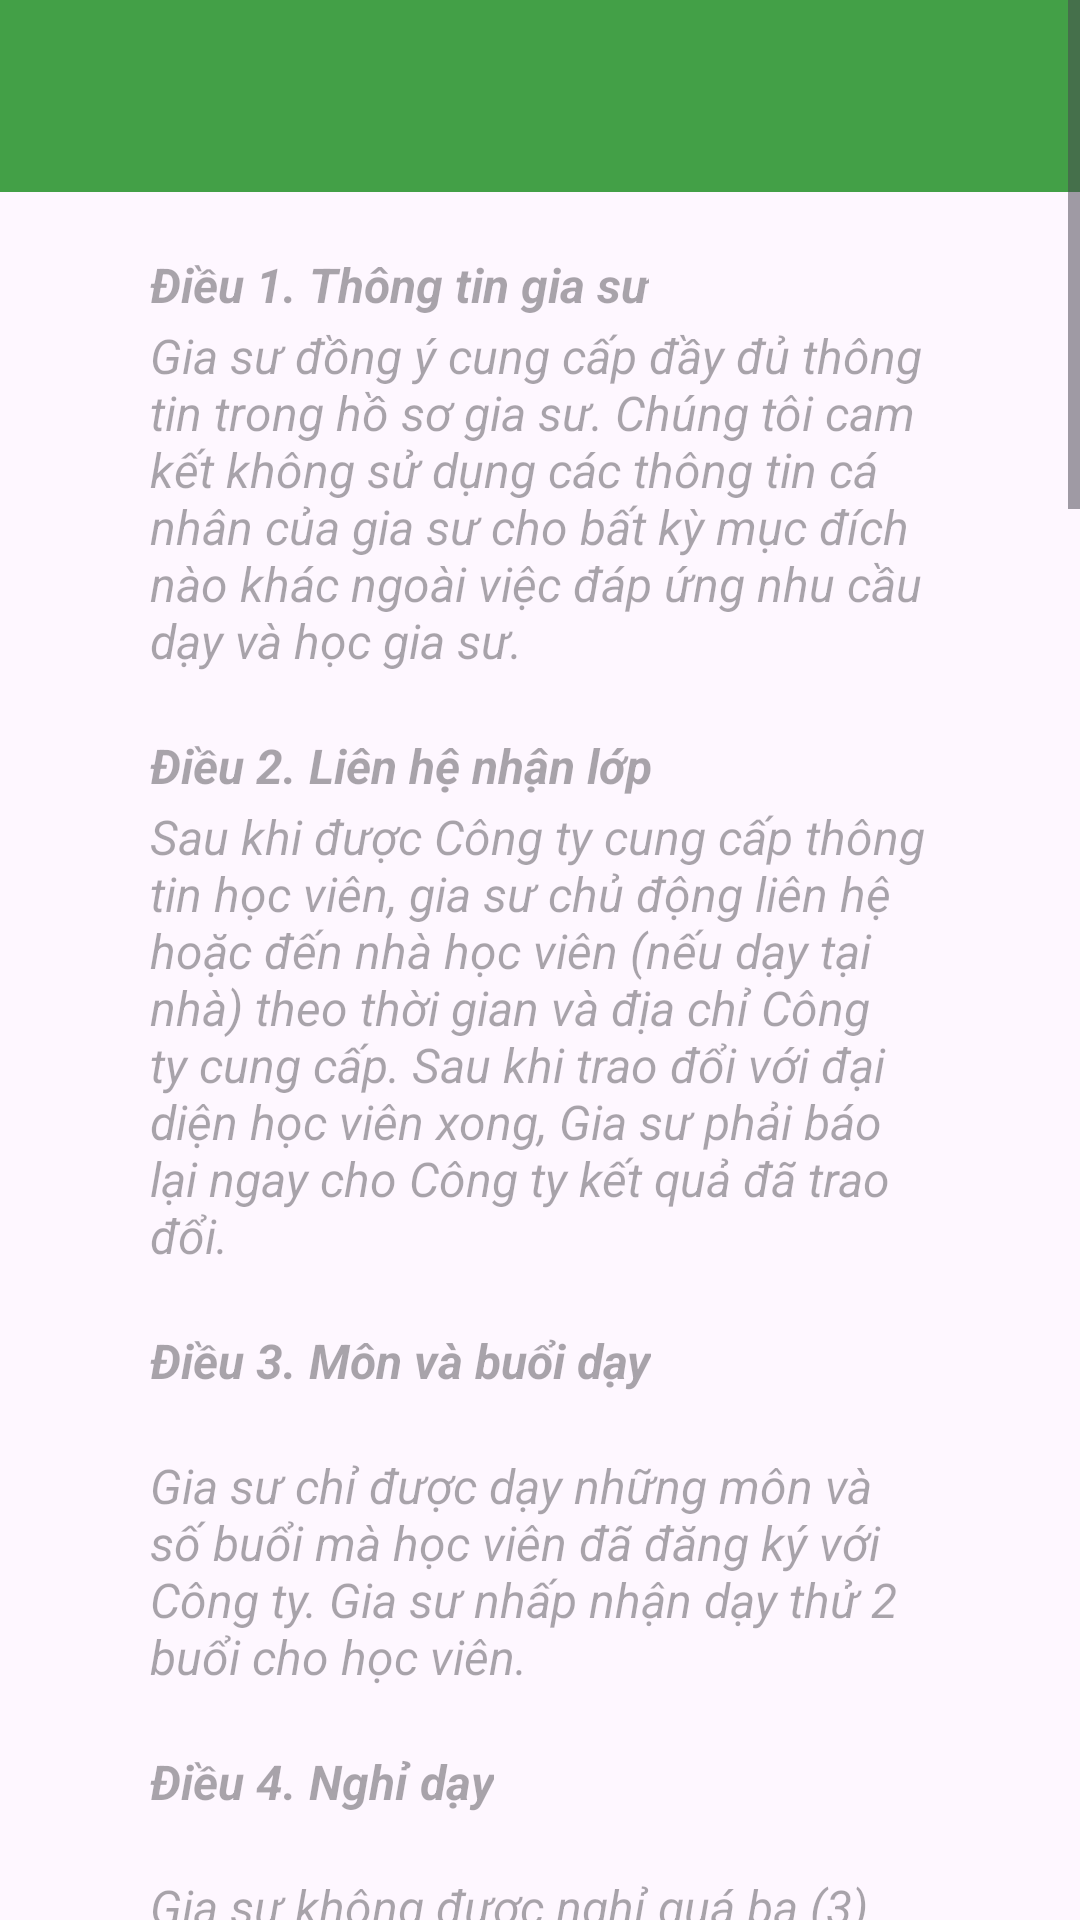

Write the Android layout XML for this screen, with the resource values it uses.
<!-- AndroidManifest.xml: application theme Theme.DoAn_GiaSu -->
<!-- res/layout/activity_dieu_khoan_dich_vu.xml -->
<?xml version="1.0" encoding="utf-8"?>
<ScrollView xmlns:android="http://schemas.android.com/apk/res/android"
    xmlns:app="http://schemas.android.com/apk/res-auto"
    xmlns:tools="http://schemas.android.com/tools"
    android:layout_width="match_parent"
    android:layout_height="match_parent"
    tools:context="Activity_Menu.DieuKhoanDichVu_Activity">
    <LinearLayout
        android:layout_width="match_parent"
        android:layout_height="match_parent"
        android:orientation="vertical">
        <androidx.appcompat.widget.Toolbar
            android:id="@+id/toolbar_dieukhoandichvu"
            android:layout_width="match_parent"
            android:layout_height="wrap_content"
            android:background="@color/green"
            android:minHeight="?attr/actionBarSize"
            android:theme="@style/ThemeOverlay.AppCompat.Dark.ActionBar"
            app:layout_constraintEnd_toEndOf="parent"
            app:layout_constraintHorizontal_bias="0.0"
            app:layout_constraintStart_toStartOf="parent"
            app:layout_constraintTop_toTopOf="parent" />

    <LinearLayout
        android:layout_width="match_parent"
        android:layout_height="match_parent"
        android:layout_marginRight="50dp"
        android:layout_marginLeft="50dp"
        android:layout_marginTop="20dp"
        android:orientation="vertical">

        <LinearLayout
            android:layout_width="match_parent"
            android:layout_height="match_parent"
            android:orientation="vertical">

            <TextView
                android:layout_width="wrap_content"
                android:layout_height="wrap_content"
                android:hint="Điều 1. Thông tin gia sư"
                android:textSize="16sp"
                android:textStyle="bold|italic" />
            <TextView
                android:layout_width="wrap_content"
                android:layout_height="wrap_content"
                android:hint="Gia sư đồng ý cung cấp đầy đủ thông tin trong hồ sơ gia sư. Chúng tôi cam kết không sử dụng các thông tin cá nhân của gia sư cho bất kỳ mục đích nào khác ngoài việc đáp ứng nhu cầu dạy và học gia sư."
                android:textSize="16sp"
                android:textStyle="italic"
                android:layout_marginTop="2dp"/>
        </LinearLayout>

        <LinearLayout
            android:layout_width="match_parent"
            android:layout_height="match_parent"
            android:orientation="vertical">
        <TextView
            android:layout_width="wrap_content"
            android:layout_height="wrap_content"
            android:hint="Điều 2. Liên hệ nhận lớp"
            android:textSize="16sp"
            android:textStyle="bold|italic"
            android:layout_marginTop="20dp"/>
            <TextView
                android:layout_width="wrap_content"
                android:layout_height="wrap_content"
                android:hint="Sau khi được Công ty cung cấp thông tin học viên, gia sư chủ động liên hệ hoặc đến nhà học viên (nếu dạy tại nhà) theo thời gian và địa chỉ Công ty cung cấp. Sau khi trao đổi với đại diện học viên xong, Gia sư phải báo lại ngay cho Công ty kết quả đã trao đổi."
                android:textSize="16sp"
                android:layout_marginTop="2dp"
                android:textStyle="italic" />
        </LinearLayout>

        <LinearLayout
            android:layout_width="match_parent"
            android:layout_height="match_parent"
            android:orientation="vertical">
        <TextView
            android:layout_width="wrap_content"
            android:layout_height="wrap_content"
            android:hint="Điều 3. Môn và buổi dạy"
            android:textSize="16sp"
            android:layout_marginTop="20dp"
            android:textStyle="bold|italic"/>
            <TextView
                android:layout_width="wrap_content"
                android:layout_height="wrap_content"
                android:hint="Gia sư chỉ được dạy những môn và số buổi mà học viên đã đăng ký với Công ty. Gia sư nhấp nhận dạy thử 2 buổi cho học viên."
                android:textSize="16sp"
                android:textStyle="italic"
                android:layout_marginTop="20dp" />
        </LinearLayout>

        <LinearLayout
            android:layout_width="match_parent"
            android:layout_height="match_parent"
            android:orientation="vertical">
        <TextView
            android:layout_width="wrap_content"
            android:layout_height="wrap_content"
            android:hint="Điều 4. Nghỉ dạy"
            android:textSize="16sp"
            android:textStyle="bold|italic"
            android:layout_marginTop="20dp"/>
            <TextView
                android:layout_width="wrap_content"
                android:layout_height="wrap_content"
                android:hint="Gia sư không được nghỉ quá ba (3) buổi dạy trong một tháng và phải dạy bù những buổi đã nghỉ.
Trong thời gian dạy các lớp do Công ty giao, vì lý do nào đó Gia sư không thể tiếp tục dạy (học viên vẫn học bình thường), Gia sư phải thông báo trước mười lăm (15) ngày cho Công ty xắp xếp Gia sư khác dạy. Gia sư không được tự ý giới thiệu một người khác dạy thay thế."
                android:textSize="16sp"
                android:textStyle="italic"
                android:layout_marginTop="20dp"/>
        </LinearLayout>

        <LinearLayout
            android:layout_width="match_parent"
            android:layout_height="match_parent"
            android:orientation="vertical">
        <TextView
            android:layout_width="wrap_content"
            android:layout_height="wrap_content"
            android:hint="Điều 5. Thỏa thuận trong nhận và dạy"
            android:textSize="16sp"
            android:textStyle="bold|italic"
            android:layout_marginTop="20dp"/>
            <TextView
                android:layout_width="wrap_content"
                android:layout_height="wrap_content"
                android:hint="Gia sư có nghĩa vụ dạy các môn, kiến thức và số buổi dạy theo thỏa thuận ban đầu giữa các bên Cty, Học viên và gia sư.
Gia sư không được thỏa thuận riêng với học viên về tăng hoặc giảm học phí; tăng hoặc giảm buổi học; tăng hoặc giảm môn học; tăng hoặc giảm học viên; làm một hợp đồng hay thỏa thuận dạy kèm khác không thông qua Công ty."
                android:textSize="16sp"
                android:textStyle="italic"
                android:layout_marginTop="20dp"/>
        </LinearLayout>

        <LinearLayout
            android:layout_width="match_parent"
            android:layout_height="match_parent"
            android:orientation="vertical">
        <TextView
            android:layout_width="wrap_content"
            android:layout_height="wrap_content"
            android:hint="Điều 6. Hành vi và ứng xử"
            android:textSize="16sp"
            android:layout_marginTop="20dp"
            android:textStyle="bold|italic" />
            <TextView
                android:layout_width="wrap_content"
                android:layout_height="wrap_content"
                android:hint="Trong thời gian dạy kèm cho học viên, Gia sư không được có tình cảm nam nữ với học viên hoặc các hành vi bất hợp pháp khác. Nếu vi phạm Gia sư hoàn toàn chịu trách nhiệm trước pháp luật."
                android:textSize="16sp"
                android:layout_marginTop="20dp"
                android:textStyle="italic" />
        </LinearLayout>

        <LinearLayout
            android:layout_width="match_parent"
            android:layout_height="match_parent"
            android:orientation="vertical">
        <TextView
            android:layout_width="match_parent"
            android:layout_height="wrap_content"
            android:layout_marginTop="20dp"
            android:hint="Điều 7. Lệ phí và hoàn phí khi nhận lớp"
            android:textSize="16sp"
            android:textStyle="bold|italic" />
            <TextView
                android:layout_width="match_parent"
                android:layout_height="wrap_content"
                android:layout_marginTop="20dp"
                android:hint="A. Đối với hình thức dạy tại nhà và gia sư tự thu học phí\n

1. Sau khi nhận thông tin lớp, trao đổi và thống nhất lịch dạy, số buổi dạy/tuần với bên học viên, Gia sư có nghĩa vụ nộp cho Công ty một khoản lệ phí (phí dịch vụ giới thiệu học viên hay còn gọi là phí nhận lớp) và nộp một lần. Mức phí là 30% học phí (tiền lương) của một tháng theo thông tin đăng ký của học viên và đã thống nhất với gia sư.\n

2. Gia sư được hoàn lại toàn bộ hoặc một phần lệ phí cho mỗi lớp dạy nếu học viên học không quá một tháng (30 ngày hoặc tính theo số buổi dạy tương đương) với lý do phát sinh từ phía học viên. Chính sách hoàn phí cụ thể như sau:\n

2.1 Hoàn phí 100% nếu gia sư không nhận được học phí (do học viên không đóng học phí) của các buổi dạy. Gia sư chịu phí chuyển tiền qua ngân hàng.\n

2.2 Nếu gia sư có nhận được học phí của một số buổi dạy, gia sư sẽ được hoàn lại một phần lệ phí và mức hoàn lại được tính như sau: Công ty sẽ giữ lại 15% mức học phí mà gia sư nhận được (mức phí giữ lại không nhỏ hơn 50.000đ), phần còn lại sẽ hoàn cho gia sư.\n

3. Gia sư sẽ không nhận được hoàn phí nếu gặp trường hợp được nêu ở mục 2 điều 7 mà không thông báo cho Công ty hoặc thông báo sau 30 ngày kể từ ngày nhận lớp (được xem là thông báo trễ).\n

 B. Đối với các lớp Công ty trả lương thì gia sư không phải nộp phí."
                android:textSize="16sp"
                android:textStyle="italic" />
        </LinearLayout>
        <LinearLayout
            android:layout_width="match_parent"
            android:layout_height="match_parent"
            android:orientation="vertical">
        <TextView
            android:layout_width="wrap_content"
            android:layout_height="wrap_content"
            android:hint="Điều 8. Điều chỉnh và bổ sung"
            android:textSize="16sp"
            android:layout_marginTop="20dp"
            android:textStyle="bold|italic" />
            <TextView
                android:layout_width="wrap_content"
                android:layout_height="wrap_content"
                android:hint="Công ty có quyền và điều chỉnh các điều khoản trên mà không cần thông báo với Gia sư. Việc điều chỉnh hoặc bổ sung các điều khoản sẽ được thông báo với các gia sư có liên quan trực tiếp."
                android:textSize="16sp"
                android:layout_marginTop="20dp"
                android:textStyle="italic" />
        </LinearLayout>

        <LinearLayout
            android:layout_width="match_parent"
            android:layout_height="match_parent"
            android:orientation="vertical">

        <TextView
            android:layout_width="wrap_content"
            android:layout_height="wrap_content"
            android:hint="Điều 9. Vấn đề khác"
            android:textSize="16sp"
            android:layout_marginTop="20dp"
            android:textStyle="bold|italic" />
            <TextView
                android:layout_width="wrap_content"
                android:layout_height="wrap_content"
                android:hint="Các vấn đề phát sinh giữa Gia sư và Công ty ngoài các vấn đề đã được nêu trong các điều khoản trên sẽ được giải quyết thông qua thỏa thuận."
                android:textSize="16sp"
                android:layout_marginTop="20dp"
                android:textStyle="italic" />
        </LinearLayout>
    </LinearLayout>
    </LinearLayout>
</ScrollView>
<!-- resources referenced by this layout -->
<resources>
  <color name="green">#43A047</color>
  <style name="Theme.DoAn_GiaSu" parent="Base.Theme.DoAn_GiaSu" />
  <style name="Base.Theme.DoAn_GiaSu" parent="Theme.Material3.DayNight.NoActionBar">
          
          
      </style>
</resources>
